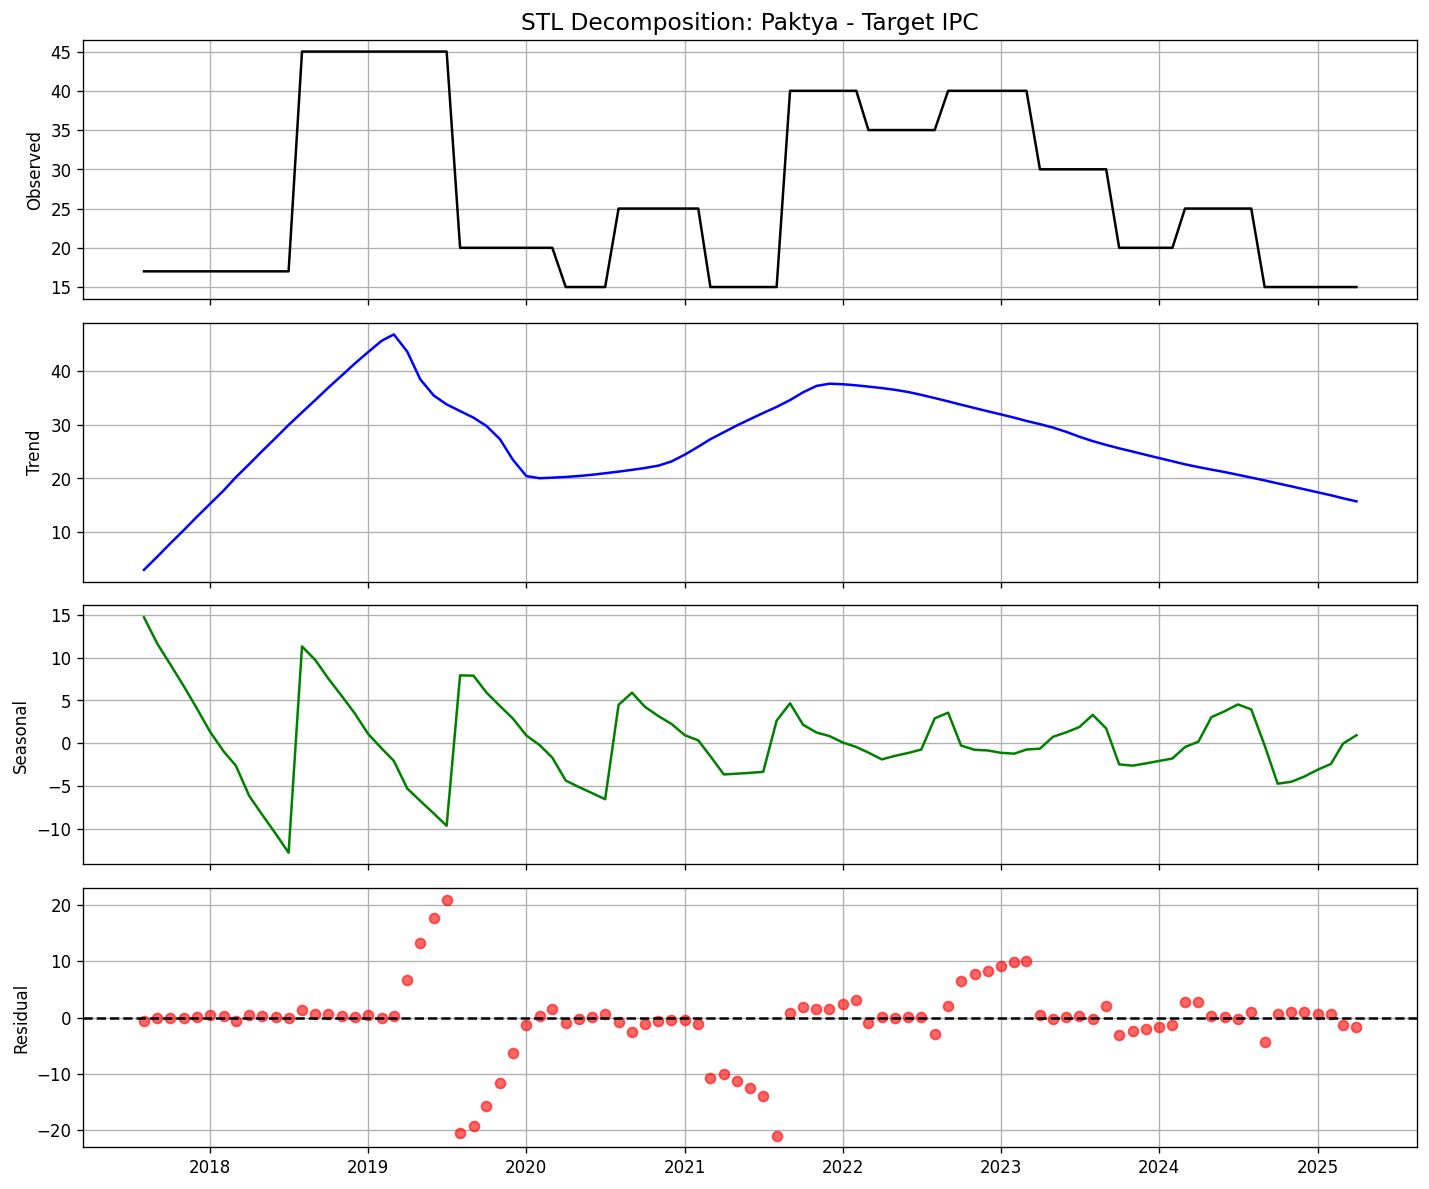

Values plotted in this chart, from the file beside it:
date, observed, trend, seasonal, residual
2017-08-01, 17.0, 2.937, 14.7, -0.6414
2017-09-01, 17.0, 5.412, 11.6, -0.01232
2017-10-01, 17.0, 7.883, 9.195, -0.07777
2017-11-01, 17.0, 10.35, 6.655, -0.006084
2017-12-01, 17.0, 12.82, 4.074, 0.1094
2018-01-01, 17.0, 15.28, 1.314, 0.408
2018-02-01, 17.0, 17.74, -0.9547, 0.2178
2018-03-01, 17.0, 20.19, -2.603, -0.5894
2018-04-01, 17.0, 22.64, -6.144, 0.5005
2018-05-01, 17.0, 25.09, -8.339, 0.2493
2018-06-01, 17.0, 27.53, -10.55, 0.02294
2018-07-01, 17.0, 29.95, -12.78, -0.1728
2018-08-01, 45.0, 32.3, 11.3, 1.396
2018-09-01, 45.0, 34.63, 9.691, 0.6801
2018-10-01, 45.0, 36.93, 7.533, 0.5376
2018-11-01, 45.0, 39.2, 5.496, 0.3085
2018-12-01, 45.0, 41.41, 3.472, 0.1152
2019-01-01, 45.0, 43.57, 1.066, 0.3664
2019-02-01, 45.0, 45.65, -0.617, -0.03108
2019-03-01, 45.0, 46.84, -2.056, 0.2184
2019-04-01, 45.0, 43.63, -5.282, 6.653
2019-05-01, 45.0, 38.47, -6.734, 13.26
2019-06-01, 45.0, 35.46, -8.186, 17.72
2019-07-01, 45.0, 33.79, -9.638, 20.85
2019-08-01, 20.0, 32.55, 7.922, -20.47
2019-09-01, 20.0, 31.32, 7.883, -19.2
2019-10-01, 20.0, 29.76, 5.913, -15.68
2019-11-01, 20.0, 27.32, 4.349, -11.67
2019-12-01, 20.0, 23.47, 2.877, -6.344
2020-01-01, 20.0, 20.43, 0.9095, -1.337
2020-02-01, 20.0, 20.03, -0.2276, 0.2018
2020-03-01, 20.0, 20.13, -1.676, 1.542
2020-04-01, 15.0, 20.26, -4.363, -0.8952
2020-05-01, 15.0, 20.44, -5.105, -0.3308
2020-06-01, 15.0, 20.67, -5.826, 0.1548
2020-07-01, 15.0, 20.95, -6.533, 0.5822
2020-08-01, 25.0, 21.26, 4.48, -0.7386
2020-09-01, 25.0, 21.59, 5.899, -2.484
2020-10-01, 25.0, 21.94, 4.246, -1.182
2020-11-01, 25.0, 22.37, 3.167, -0.5391
2020-12-01, 25.0, 23.15, 2.26, -0.4061
2021-01-01, 25.0, 24.42, 0.934, -0.3576
2021-02-01, 25.0, 25.9, 0.3306, -1.234
2021-03-01, 15.0, 27.3, -1.508, -10.79
2021-04-01, 15.0, 28.6, -3.64, -9.958
2021-05-01, 15.0, 29.85, -3.558, -11.29
2021-06-01, 15.0, 31.05, -3.46, -12.59
2021-07-01, 15.0, 32.19, -3.337, -13.85
2021-08-01, 15.0, 33.32, 2.635, -20.96
2021-09-01, 40.0, 34.59, 4.661, 0.7447
2021-10-01, 40.0, 36.04, 2.158, 1.8
2021-11-01, 40.0, 37.23, 1.25, 1.517
2021-12-01, 40.0, 37.65, 0.8384, 1.514
2022-01-01, 40.0, 37.55, 0.07886, 2.375
2022-02-01, 40.0, 37.34, -0.4393, 3.1
2022-03-01, 35.0, 37.11, -1.097, -1.009
2022-04-01, 35.0, 36.84, -1.887, 0.05105
2022-05-01, 35.0, 36.51, -1.478, -0.03213
2022-06-01, 35.0, 36.1, -1.136, 0.04052
2022-07-01, 35.0, 35.57, -0.7368, 0.17
... 33 more rows
